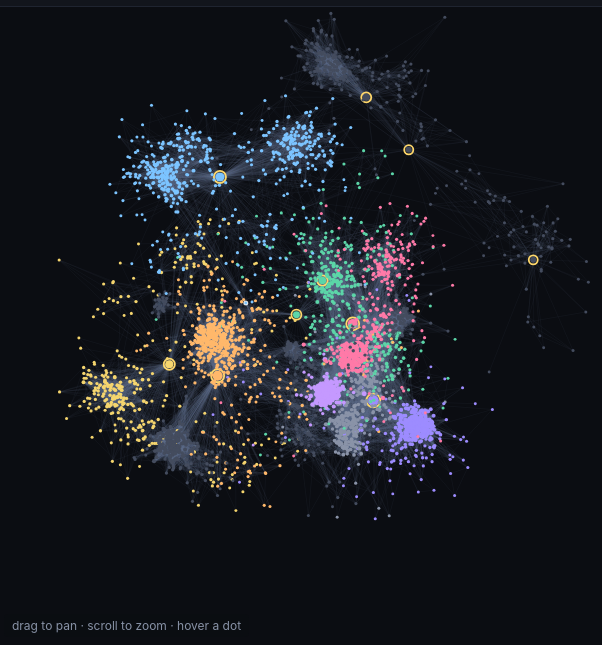
D3 v7 page, settled after 480 driven frames (8 s of simulated time); the page loaded 1 data file(s).


const PALETTE = ["#7cc4ff", "#ffb86b", "#9d8cff", "#5cd6a8", "#ff7aa8", "#f5d56e", "#8a93a8", "#c599ff", "#444c5e"];
const fmt = d3.format(",");

(async function() {
  const data = await d3.json("data.json");

  // Stats + insight.
  const s = data.stats;
  document.getElementById("s-people").textContent = fmt(s.people);
  document.getElementById("s-friends").textContent = fmt(s.friendships);
  document.getElementById("s-avg").textContent = s.avgFriends;
  document.getElementById("s-max").textContent = fmt(s.maxFriends);
  const pct = (s.maxFriends / s.people * 100).toFixed(1);
  document.getElementById("insight").innerHTML =
    `The most-connected person knows <strong>${fmt(s.maxFriends)}</strong> others — about <strong>1 in ${Math.round(s.people / s.maxFriends)}</strong> of everyone in the snapshot.`;

  // Legend — clickable to filter to a friend group.
  const legend = d3.select("#legend");
  data.communities.forEach(g => {
    const item = legend.append("span")
      .attr("class", "item")
      .attr("data-cid", g.id)
      .attr("title", `Click to highlight ${g.id === 8 ? "smaller groups" : "friend group " + (g.id + 1)} only`);
    item.append("span").attr("class", "swatch").style("background", PALETTE[g.id % PALETTE.length]);
    const label = g.id === 8 ? "Smaller groups" : `Friend group ${g.id + 1}`;
    item.append("span").text(label);
    item.append("span").attr("class", "count").text(`(${fmt(g.size)})`);
    item.on("click", () => toggleCommunity(g.id));
  });

  // Top lists.
  const nodeById = new Map(data.nodes.map(n => [n.id, n]));

  function groupLabel(c) {
    return c === 8 ? "Smaller groups" : `Group ${c + 1}`;
  }

  function topFriendRow(item) {
    const li = document.createElement("li");
    const node = nodeById.get(item.id);
    const c = node?.c ?? 0;
    li.dataset.id = item.id;
    if (item.ego) li.classList.add("is-ego");
    li.innerHTML =
      `<span class="swatch" style="background:${PALETTE[c % PALETTE.length]}"></span>` +
      `<span class="id">person ${item.id}</span>` +
      `<span class="v">${fmt(item.deg)} friends</span>`;
    li.addEventListener("click", () => selectNode(item.id, true));
    return li;
  }

  // Ego list (right column, second card).
  const egoListEl = document.getElementById("ego-list");
  if (egoListEl && data.egos) {
    data.egos.forEach(eg => {
      const li = document.createElement("li");
      li.dataset.id = eg.id;
      li.innerHTML =
        `<span class="ego-tag">${eg.label}</span>` +
        `<span class="id">person ${eg.id}</span>` +
        `<span class="v">${fmt(eg.friends)} friends · ${eg.circles} circles</span>`;
      li.addEventListener("click", () => selectNode(eg.id, true));
      egoListEl.appendChild(li);
    });
  }

  function bridgeRow(item) {
    const li = document.createElement("li");
    li.classList.add("bridge-row");
    li.dataset.id = item.id;
    const connectsHtml = (item.connects || [])
      .map(c => `<span class="mini-swatch" style="background:${PALETTE[c % PALETTE.length]}" title="${groupLabel(c)}"></span>`)
      .join("");
    const connectsLabel = (item.connects || [])
      .map(c => c === 8 ? "smaller" : (c + 1))
      .join(" + ");
    li.innerHTML =
      `<div class="bridge-main">` +
        `<span class="id">person ${item.id}</span>` +
        `<span class="v">${fmt(item.deg)} friends</span>` +
      `</div>` +
      `<div class="bridge-sub">` +
        `<span class="bridge-sub-label">connects:</span> ${connectsHtml}` +
        `<span class="bridge-sub-text">${connectsLabel}</span>` +
      `</div>`;
    li.addEventListener("click", () => selectNode(item.id, true));
    return li;
  }

  const tf = document.getElementById("top-friends");
  data.topFriends.forEach(it => tf.appendChild(topFriendRow(it)));
  const tb = document.getElementById("top-bridges");
  data.topBridges.forEach(it => tb.appendChild(bridgeRow(it)));

  // Adjacency for hover highlights.
  const adj = new Map();
  data.nodes.forEach(n => adj.set(n.id, []));
  for (const [a, b] of data.edges) {
    const ia = data.nodes[a].id, ib = data.nodes[b].id;
    adj.get(ia).push(ib);
    adj.get(ib).push(ia);
  }
  const bridgeIds = new Set(data.topBridges.map(b => b.id));

  // Canvas setup with HiDPI scaling.
  const canvas = document.getElementById("graph");
  const ctx = canvas.getContext("2d");
  const dpr = window.devicePixelRatio || 1;
  let cssW = 0, cssH = 0;
  function resize() {
    const r = canvas.getBoundingClientRect();
    cssW = r.width; cssH = r.height;
    canvas.width = cssW * dpr; canvas.height = cssH * dpr;
    ctx.setTransform(dpr, 0, 0, dpr, 0, 0);
  }
  resize();
  window.addEventListener("resize", () => { resize(); fit(); draw(); });

  // Project layout positions (unit-radius around 0,0) into canvas coords.
  let view = d3.zoomIdentity;
  let baseScale = 1, baseX = 0, baseY = 0;
  function fit() {
    const margin = 30;
    const r = Math.min(cssW, cssH) / 2 - margin;
    baseScale = r;
    baseX = cssW / 2;
    baseY = cssH / 2;
    view = d3.zoomIdentity;
  }
  fit();

  // Build a quadtree for fast hover hit-tests in *layout* coords.
  const tree = d3.quadtree()
    .x(d => d.x).y(d => d.y)
    .addAll(data.nodes);

  // Node radius scale.
  const maxDeg = d3.max(data.nodes, d => d.deg);
  function radius(d) {
    const r0 = 1.4 + 2.0 * Math.sqrt(d.deg / maxDeg);  // px in *unit* space
    return r0;
  }

  // Hover / selection state.
  let hover = null;            // currently-hovered node id
  let selected = null;         // clicked & locked node id
  let activeCommunity = null;  // legend-pinned friend group id
  let highlightNeighbors = new Set();

  function applyHighlight(id) {
    highlightNeighbors = new Set();
    if (id == null) return;
    highlightNeighbors.add(id);
    for (const nb of adj.get(id) || []) highlightNeighbors.add(nb);
  }

  function toggleCommunity(cid) {
    activeCommunity = (activeCommunity === cid) ? null : cid;
    legend.selectAll(".item").classed("active", function() {
      return +this.dataset.cid === activeCommunity;
    });
    // Community filter doesn't override a specific node selection.
    if (selected != null) clearSelection();
    queueDraw();
  }

  function project(d) {
    const x = baseX + d.x * baseScale;
    const y = baseY + d.y * baseScale;
    return [view.applyX(x), view.applyY(y)];
  }
  function unproject(px, py) {
    const x = view.invertX(px), y = view.invertY(py);
    return [(x - baseX) / baseScale, (y - baseY) / baseScale];
  }

  function draw() {
    ctx.clearRect(0, 0, cssW, cssH);

    const nodeDim = highlightNeighbors.size > 0;
    const commDim = activeCommunity != null;
    const dim = nodeDim || commDim;

    // Decide which nodes/edges are "lit" based on active filter.
    function isLit(n) {
      if (nodeDim) return highlightNeighbors.has(n.id);
      if (commDim) return n.c === activeCommunity;
      return true;
    }
    function edgeLit(a, b) {
      if (nodeDim) return highlightNeighbors.has(a.id) || highlightNeighbors.has(b.id);
      if (commDim) return a.c === activeCommunity && b.c === activeCommunity;
      return true;
    }

    // Draw edges. With 88k edges we batch by alpha to limit state changes.
    const t = view.k;
    if (dim) {
      // Faint pass: dimmed edges.
      ctx.strokeStyle = "rgba(60, 70, 90, 0.22)";
      ctx.lineWidth = 0.4;
      ctx.beginPath();
      for (const [ia, ib] of data.edges) {
        const a = data.nodes[ia], b = data.nodes[ib];
        if (edgeLit(a, b)) continue;
        const [x1, y1] = project(a), [x2, y2] = project(b);
        ctx.moveTo(x1, y1); ctx.lineTo(x2, y2);
      }
      ctx.stroke();
      // Bright pass: highlighted edges.
      ctx.strokeStyle = nodeDim ? "rgba(255, 184, 107, 0.85)" : "rgba(180, 200, 230, 0.55)";
      ctx.lineWidth = 0.9;
      ctx.beginPath();
      for (const [ia, ib] of data.edges) {
        const a = data.nodes[ia], b = data.nodes[ib];
        if (!edgeLit(a, b)) continue;
        const [x1, y1] = project(a), [x2, y2] = project(b);
        ctx.moveTo(x1, y1); ctx.lineTo(x2, y2);
      }
      ctx.stroke();
    } else {
      ctx.strokeStyle = "rgba(95, 110, 140, 0.18)";
      ctx.lineWidth = 0.4;
      ctx.beginPath();
      for (const [ia, ib] of data.edges) {
        const a = data.nodes[ia], b = data.nodes[ib];
        const [x1, y1] = project(a), [x2, y2] = project(b);
        ctx.moveTo(x1, y1); ctx.lineTo(x2, y2);
      }
      ctx.stroke();
    }

    // Draw nodes.
    for (const n of data.nodes) {
      const [x, y] = project(n);
      // Egos render slightly larger so the gold ring reads.
      const baseR = radius(n) * (n.ego ? 1.6 : 1);
      const r = Math.max(0.8, baseR * Math.sqrt(t));
      const lit = isLit(n);
      ctx.fillStyle = dim
        ? (lit ? PALETTE[n.c % PALETTE.length] : "rgba(80,90,110,0.35)")
        : PALETTE[n.c % PALETTE.length];
      ctx.beginPath();
      ctx.arc(x, y, r, 0, Math.PI * 2);
      ctx.fill();
      if (n.ego) {
        // Gold ring marking the 10 survey participants.
        ctx.strokeStyle = "#ffd86b";
        ctx.lineWidth = 1.8;
        ctx.beginPath();
        ctx.arc(x, y, r + 1.5, 0, Math.PI * 2);
        ctx.stroke();
      } else if (bridgeIds.has(n.id)) {
        ctx.strokeStyle = "rgba(255,255,255,0.8)";
        ctx.lineWidth = 1.2;
        ctx.stroke();
      }
    }

    // Selection ring on top.
    const focusId = selected ?? hover;
    if (focusId != null) {
      const n = nodeById.get(focusId);
      if (n) {
        const [x, y] = project(n);
        const r = Math.max(4, radius(n) * Math.sqrt(t) + 3);
        ctx.strokeStyle = "#ffffff";
        ctx.lineWidth = 1.6;
        ctx.beginPath();
        ctx.arc(x, y, r, 0, Math.PI * 2);
        ctx.stroke();
      }
    }
  }

  // Hover handling — debounce via requestAnimationFrame.
  let rafQueued = false;
  function queueDraw() {
    if (rafQueued) return;
    rafQueued = true;
    requestAnimationFrame(() => { rafQueued = false; draw(); });
  }
  canvas.addEventListener("mousemove", (e) => {
    if (selected != null) return;  // hover doesn't override a click-lock
    const rect = canvas.getBoundingClientRect();
    const px = e.clientX - rect.left, py = e.clientY - rect.top;
    const [lx, ly] = unproject(px, py);
    const found = tree.find(lx, ly, 0.025 / view.k);
    const nh = found ? found.id : null;
    if (nh !== hover) {
      hover = nh;
      applyHighlight(hover);
      canvas.style.cursor = hover != null ? "pointer" : "grab";
      queueDraw();
    }
  });
  canvas.addEventListener("mouseleave", () => {
    if (selected == null) { hover = null; applyHighlight(null); queueDraw(); }
  });
  canvas.addEventListener("click", (e) => {
    const rect = canvas.getBoundingClientRect();
    const px = e.clientX - rect.left, py = e.clientY - rect.top;
    const [lx, ly] = unproject(px, py);
    const found = tree.find(lx, ly, 0.025 / view.k);
    if (found) selectNode(found.id, false);
    else clearSelection();
  });

  function selectNode(id, fromList) {
    selected = id;
    hover = id;
    applyHighlight(id);
    const n = nodeById.get(id);
    if (n) {
      document.getElementById("sel-id").textContent = id;
      document.getElementById("sel-deg").textContent = `${fmt(n.deg)}`;
      const groupLabel = n.c === 8 ? "smaller group" : `group ${n.c + 1}`;
      document.getElementById("sel-group").textContent = groupLabel;
      const isBridge = bridgeIds.has(id);
      document.getElementById("sel-role").textContent = isBridge ? "bridge between groups" : "—";
      document.getElementById("selected").classList.add("shown");
      if (fromList) {
        // Zoom to node when selected from the list.
        const targetK = 4;
        const [px0, py0] = [baseX + n.x * baseScale, baseY + n.y * baseScale];
        view = d3.zoomIdentity.translate(cssW/2 - px0*targetK, cssH/2 - py0*targetK).scale(targetK);
        d3.select(canvas).call(zoom.transform, view);
      }
    }
    queueDraw();
  }
  function clearSelection() {
    selected = null;
    hover = null;
    applyHighlight(null);
    document.getElementById("selected").classList.remove("shown");
    queueDraw();
  }
  document.getElementById("sel-clear").addEventListener("click", clearSelection);
  document.getElementById("reset").addEventListener("click", () => {
    fit();
    d3.select(canvas).call(zoom.transform, d3.zoomIdentity);
    clearSelection();
    if (activeCommunity != null) toggleCommunity(activeCommunity);
  });

  // Search.
  document.getElementById("search").addEventListener("change", (e) => {
    const v = e.target.value.trim();
    if (!v) return;
    const id = parseInt(v, 10);
    if (Number.isFinite(id) && nodeById.has(id)) selectNode(id, true);
  });

  // d3-zoom for pan + zoom.
  const zoom = d3.zoom()
    .scaleExtent([0.5, 20])
    .on("zoom", (e) => { view = e.transform; queueDraw(); });
  d3.select(canvas).call(zoom);

  draw();

  // ── Section B: Algorithm vs. humans ─────────────────────────────────
  const cm = data.circles;
  if (cm) {
    document.getElementById("cm-total").textContent = fmt(cm.summary.totalCircles);
    document.getElementById("cm-strong").textContent = fmt(cm.summary.matchedHigh);
    document.getElementById("cm-perfect").textContent = fmt(cm.summary.perfectMatches);
    document.getElementById("cm-avg").textContent = cm.summary.avgF1.toFixed(2);

    const picker = document.getElementById("circle-pick");
    cm.showcase.forEach((c, i) => {
      const opt = document.createElement("option");
      opt.value = i;
      const f1 = c.match.f1;
      const tag = f1 >= 0.5 ? "strong match" : (f1 >= 0.2 ? "partial" : "weak match");
      opt.textContent = `${c.egoLabel} · ${c.name} (${c.size} people, F1 ${f1.toFixed(2)} — ${tag})`;
      picker.appendChild(opt);
    });

    function showCircle(i) {
      const c = cm.showcase[i];
      if (!c) return;
      document.getElementById("cd-name").textContent = `${c.egoLabel} → ${c.name}`;
      document.getElementById("cd-meta").textContent =
        `${c.size} people in this hand-labeled circle · best match is friend group ${c.match.bestCommunity === 8 ? "Smaller groups" : c.match.bestCommunity + 1}` +
        ` (${c.match.hits} of ${c.size} people are in it · precision ${c.match.precision.toFixed(2)} · recall ${c.match.recall.toFixed(2)})`;
      document.getElementById("cd-f1").textContent = c.match.f1.toFixed(2);

      // Build the bar showing how the circle's members spread across communities.
      const dist = new Map();
      c.members.forEach(m => {
        const node = nodeById.get(m);
        if (!node) return;
        dist.set(node.c, (dist.get(node.c) || 0) + 1);
      });
      // Sort: best-match community first, then by descending count.
      const ordered = Array.from(dist.entries()).sort((a, b) => {
        if (a[0] === c.match.bestCommunity) return -1;
        if (b[0] === c.match.bestCommunity) return 1;
        return b[1] - a[1];
      });
      const total = ordered.reduce((s, [, n]) => s + n, 0) || 1;
      const bar = document.getElementById("cd-bar");
      bar.innerHTML = "";
      const legend = document.getElementById("cd-legend");
      legend.innerHTML = "";
      ordered.forEach(([cid, n]) => {
        const seg = document.createElement("div");
        seg.className = "seg";
        seg.style.width = `${(n / total) * 100}%`;
        seg.style.background = PALETTE[cid % PALETTE.length];
        if (n / total > 0.05) seg.textContent = String(n);
        seg.title = `${groupLabel(cid)}: ${n} of ${total}`;
        bar.appendChild(seg);

        const li = document.createElement("span");
        li.className = "item";
        li.innerHTML =
          `<span class="swatch" style="background:${PALETTE[cid % PALETTE.length]}"></span>` +
          `${groupLabel(cid)} (${n})`;
        legend.appendChild(li);
      });
    }
    picker.addEventListener("change", () => showCircle(+picker.value));
    showCircle(0);
  }

  // ── Section C: feature browser ──────────────────────────────────────
  const fb = data.featureBrowser;
  if (fb) {
    const egoNode = data.egos.find(e => e.id === fb.egoId);
    document.getElementById("fb-ego-label").textContent = egoNode ? `${egoNode.label} (person ${egoNode.id})` : `person ${fb.egoId}`;
    document.getElementById("fb-ego-friends").textContent = egoNode ? fmt(egoNode.friends) : "—";
    document.getElementById("fb-ego-name-inline").textContent = egoNode ? egoNode.label : `person ${fb.egoId}`;

    // Skip categories that don't form meaningful groupings (mostly per-person uniqueness).
    const SKIP = new Set(["first_name", "last_name", "middle_name", "name"]);
    const cats = (fb.summary || []).filter(c => !SKIP.has(c.category) && c.groups > 0);

    const chipRow = document.getElementById("fb-chips");
    cats.forEach((c, i) => {
      const chip = document.createElement("span");
      chip.className = "chip";
      chip.dataset.cat = c.category;
      chip.innerHTML =
        `<span>${c.category.replace(/_/g, " ")}</span>` +
        `<span class="count">${c.groups}</span>`;
      chip.addEventListener("click", () => activateCategory(c.category));
      chipRow.appendChild(chip);
      if (i === 0) chip.classList.add("active");
    });

    function activateCategory(cat) {
      document.querySelectorAll("#fb-chips .chip").forEach(el => {
        el.classList.toggle("active", el.dataset.cat === cat);
      });
      const groups = (fb.byCategory[cat] || []).slice(0, 12);
      document.getElementById("fb-cat-name").textContent = cat.replace(/_/g, " ");
      document.getElementById("fb-cat-summary").textContent =
        groups.length ? `${groups.length} distinct values shown · biggest groups first` : "no data for this field";
      const max = groups.reduce((m, g) => Math.max(m, g.members.length), 0) || 1;
      const bars = document.getElementById("fb-bars");
      bars.innerHTML = "";
      groups.forEach(g => {
        const row = document.createElement("div");
        row.className = "fb-bar";
        const labelText = g.label.replace(/^[^;]+;/, "").replace(/;id$/, "").replace(/;/g, " · ");
        row.innerHTML =
          `<span class="label" title="${g.label}">${labelText}</span>` +
          `<span class="track"><span class="fill" style="width:${(g.members.length / max) * 100}%"></span></span>` +
          `<span class="v">${fmt(g.members.length)}</span>`;
        bars.appendChild(row);
      });
    }
    if (cats.length) activateCategory(cats[0].category);
  }
})();


### data: data.json
{
 "stats": {
  "people": 4039,
  "friendships": 88234,
  "avgFriends": 43.7,
  "maxFriends": 1045,
  "groupsFound": 16,
  "groupsShown": 8,
  "egoCount": 10,
  "circleCount": 193
 },
 "communities": [
  {
   "id": 0,
   "size": 548
  },
  {
   "id": 1,
   "size": 535
  },
  {
   "id": 2,
   "size": 435
  },
  {
   "id": 3,
   "size": 431
  },
  {
   "id": 4,
   "size": 423
  },
  {
   "id": 5,
   "size": 350
  },
  {
   "id": 6,
   "size": 324
  },
  {
   "id": 7,
   "size": 237
  },
  "... 1 more items"
 ],
 "topFriends": [
  {
   "id": 107,
   "deg": 1045,
   "ego": true
  },
  {
   "id": 1684,
   "deg": 792,
   "ego": true
  },
  {
   "id": 1912,
   "deg": 755,
   "ego": true
  },
  {
   "id": 3437,
   "deg": 547,
   "ego": true
  },
  {
   "id": 0,
   "deg": 347,
   "ego": true
  },
  {
   "id": 2543,
   "deg": 294,
   "ego": false
  },
  {
   "id": 2347,
   "deg": 291,
   "ego": false
  },
  {
   "id": 1888,
   "deg": 254,
   "ego": false
  },
  "... 2 more items"
 ],
 "topBridges": [
  {
   "id": 107,
   "score": 0.4897,
   "deg": 1045,
   "connects": [
    2,
    6,
    3
   ]
  },
  {
   "id": 1684,
   "score": 0.3445,
   "deg": 792,
   "connects": [
    1,
    8
   ]
  },
  {
   "id": 1912,
   "score": 0.2163,
   "deg": 755,
   "connects": [
    4,
    7,
    8
   ]
  },
  {
   "id": 1085,
   "score": 0.1503,
   "deg": 66,
   "connects": [
    0,
    8,
    2
   ]
  },
  {
   "id": 698,
   "score": 0.1136,
   "deg": 68,
   "connects": [
    8,
    0
   ]
  }
 ],
 "egos": [
  {
   "id": 0,
   "label": "Ego A",
   "friends": 347,
   "circles": 24
  },
  {
   "id": 107,
   "label": "Ego B",
   "friends": 1045,
   "circles": 9
  },
  {
   "id": 348,
   "label": "Ego C",
   "friends": 229,
   "circles": 14
  },
  {
   "id": 414,
   "label": "Ego D",
   "friends": 159,
   "circles": 7
  },
  {
   "id": 686,
   "label": "Ego E",
   "friends": 170,
   "circles": 14
  },
  {
   "id": 698,
   "label": "Ego F",
   "friends": 68,
   "circles": 13
  },
  {
   "id": 1684,
   "label": "Ego G",
   "friends": 792,
   "circles": 17
  },
  {
   "id": 1912,
   "label": "Ego H",
   "friends": 755,
   "circles": 46
  },
  "... 2 more items"
 ],
 "circles": {
  "summary": {
   "totalCircles": 193,
   "matchedHigh": 5,
   "matchedAny": 193,
   "avgF1": 0.073,
   "medianF1": 0.028,
   "perfectMatches": 1
  },
  "showcase": [
   {
    "egoId": 1912,
    "egoLabel": "Ego H",
    "name": "circle20",
    "size": 232,
    "members": "[... 60 items]",
    "match": "{... 6 keys}"
   },
   {
    "egoId": 107,
    "egoLabel": "Ego B",
    "name": "circle6",
    "size": 308,
    "members": "[... 60 items]",
    "match": "{... 6 keys}"
   },
   {
    "egoId": 348,
    "egoLabel": "Ego C",
    "name": "circle1",
    "size": 201,
    "members": "[... 60 items]",
    "match": "{... 6 keys}"
   },
   {
    "egoId": 0,
    "egoLabel": "Ego A",
    "name": "circle15",
    "size": 133,
    "members": "[... 60 items]",
    "match": "{... 6 keys}"
   },
   {
    "egoId": 1912,
    "egoLabel": "Ego H",
    "name": "circle41",
    "size": 161,
    "members": "[... 60 items]",
    "match": "{... 6 keys}"
   },
   {
    "egoId": 1912,
    "egoLabel": "Ego H",
    "name": "circle38",
    "size": 133,
    "members": "[... 60 items]",
    "match": "{... 6 keys}"
   },
   {
    "egoId": 1684,
    "egoLabel": "Ego G",
    "name": "circle14",
    "size": 225,
    "members": "[... 60 items]",
    "match": "{... 6 keys}"
   },
   {
    "egoId": 1684,
    "egoLabel": "Ego G",
    "name": "circle2",
    "size": 153,
    "members": "[... 60 items]",
    "match": "{... 6 keys}"
   },
   "... 10 more items"
  ]
 },
 "featureBrowser": {
  "egoId": 107,
  "egoLabel": "Ego B",
  "summary": [
   {
    "category": "birthday",
    "groups": 17,
    "topGroupSize": 137
   },
   {
    "category": "education",
    "groups": 231,
    "topGroupSize": 822
   },
   {
    "category": "first_name",
    "groups": 16,
    "topGroupSize": 6
   },
   {
    "category": "gender",
    "groups": 2,
    "topGroupSize": 676
   },
   {
    "category": "hometown",
    "groups": 18,
    "topGroupSize": 265
   },
   {
    "category": "languages",
    "groups": 15,
    "topGroupSize": 172
   },
   {
    "category": "last_name",
    "groups": 48,
    "topGroupSize": 135
   },
   {
    "category": "locale",
    "groups": 3,
    "topGroupSize": 737
   },
   "... 3 more items"
  ],
  "byCategory": {
   "birthday": [
    "{... 2 keys}",
    "{... 2 keys}",
    "{... 2 keys}",
    "{... 2 keys}",
    "{... 2 keys}",
    "{... 2 keys}",
    "{... 2 keys}",
    "{... 2 keys}",
    "... 9 more items"
   ],
   "education": [
    "{... 2 keys}",
    "{... 2 keys}",
    "{... 2 keys}",
    "{... 2 keys}",
    "{... 2 keys}",
    "{... 2 keys}",
    "{... 2 keys}",
    "{... 2 keys}",
    "... 12 more items"
   ],
   "first_name": [
    "{... 2 keys}",
    "{... 2 keys}",
    "{... 2 keys}",
    "{... 2 keys}",
    "{... 2 keys}",
    "{... 2 keys}",
    "{... 2 keys}",
    "{... 2 keys}",
    "... 8 more items"
   ],
   "gender": [
    "{... 2 keys}",
    "{... 2 keys}"
   ],
   "hometown": [
    "{... 2 keys}",
    "{... 2 keys}",
    "{... 2 keys}",
    "{... 2 keys}",
    "{... 2 keys}",
    "{... 2 keys}",
    "{... 2 keys}",
    "{... 2 keys}",
    "... 10 more items"
   ],
   "languages": [
    "{... 2 keys}",
    "{... 2 keys}",
    "{... 2 keys}",
    "{... 2 keys}",
    "{... 2 keys}",
    "{... 2 keys}",
    "{... 2 keys}",
    "{... 2 keys}",
    "... 7 more items"
   ],
   "last_name": [
    "{... 2 keys}",
    "{... 2 keys}",
    "{... 2 keys}",
    "{... 2 keys}",
    "{... 2 keys}",
    "{... 2 keys}",
    "{... 2 keys}",
    "{... 2 keys}",
    "... 12 more items"
   ],
   "locale": [
    "{... 2 keys}",
    "{... 2 keys}",
    "{... 2 keys}"
   ],
   "location": [
    "{... 2 keys}",
    "{... 2 keys}",
    "{... 2 keys}",
    "{... 2 keys}",
    "{... 2 keys}",
    "{... 2 keys}",
    "{... 2 keys}",
    "{... 2 keys}",
    "... 12 more items"
   ],
   "middle_name": [
    "{... 2 keys}",
    "{... 2 keys}",
    "{... 2 keys}",
    "{... 2 keys}",
    "{... 2 keys}",
    "{... 2 keys}",
… [head cut at 6 KiB]